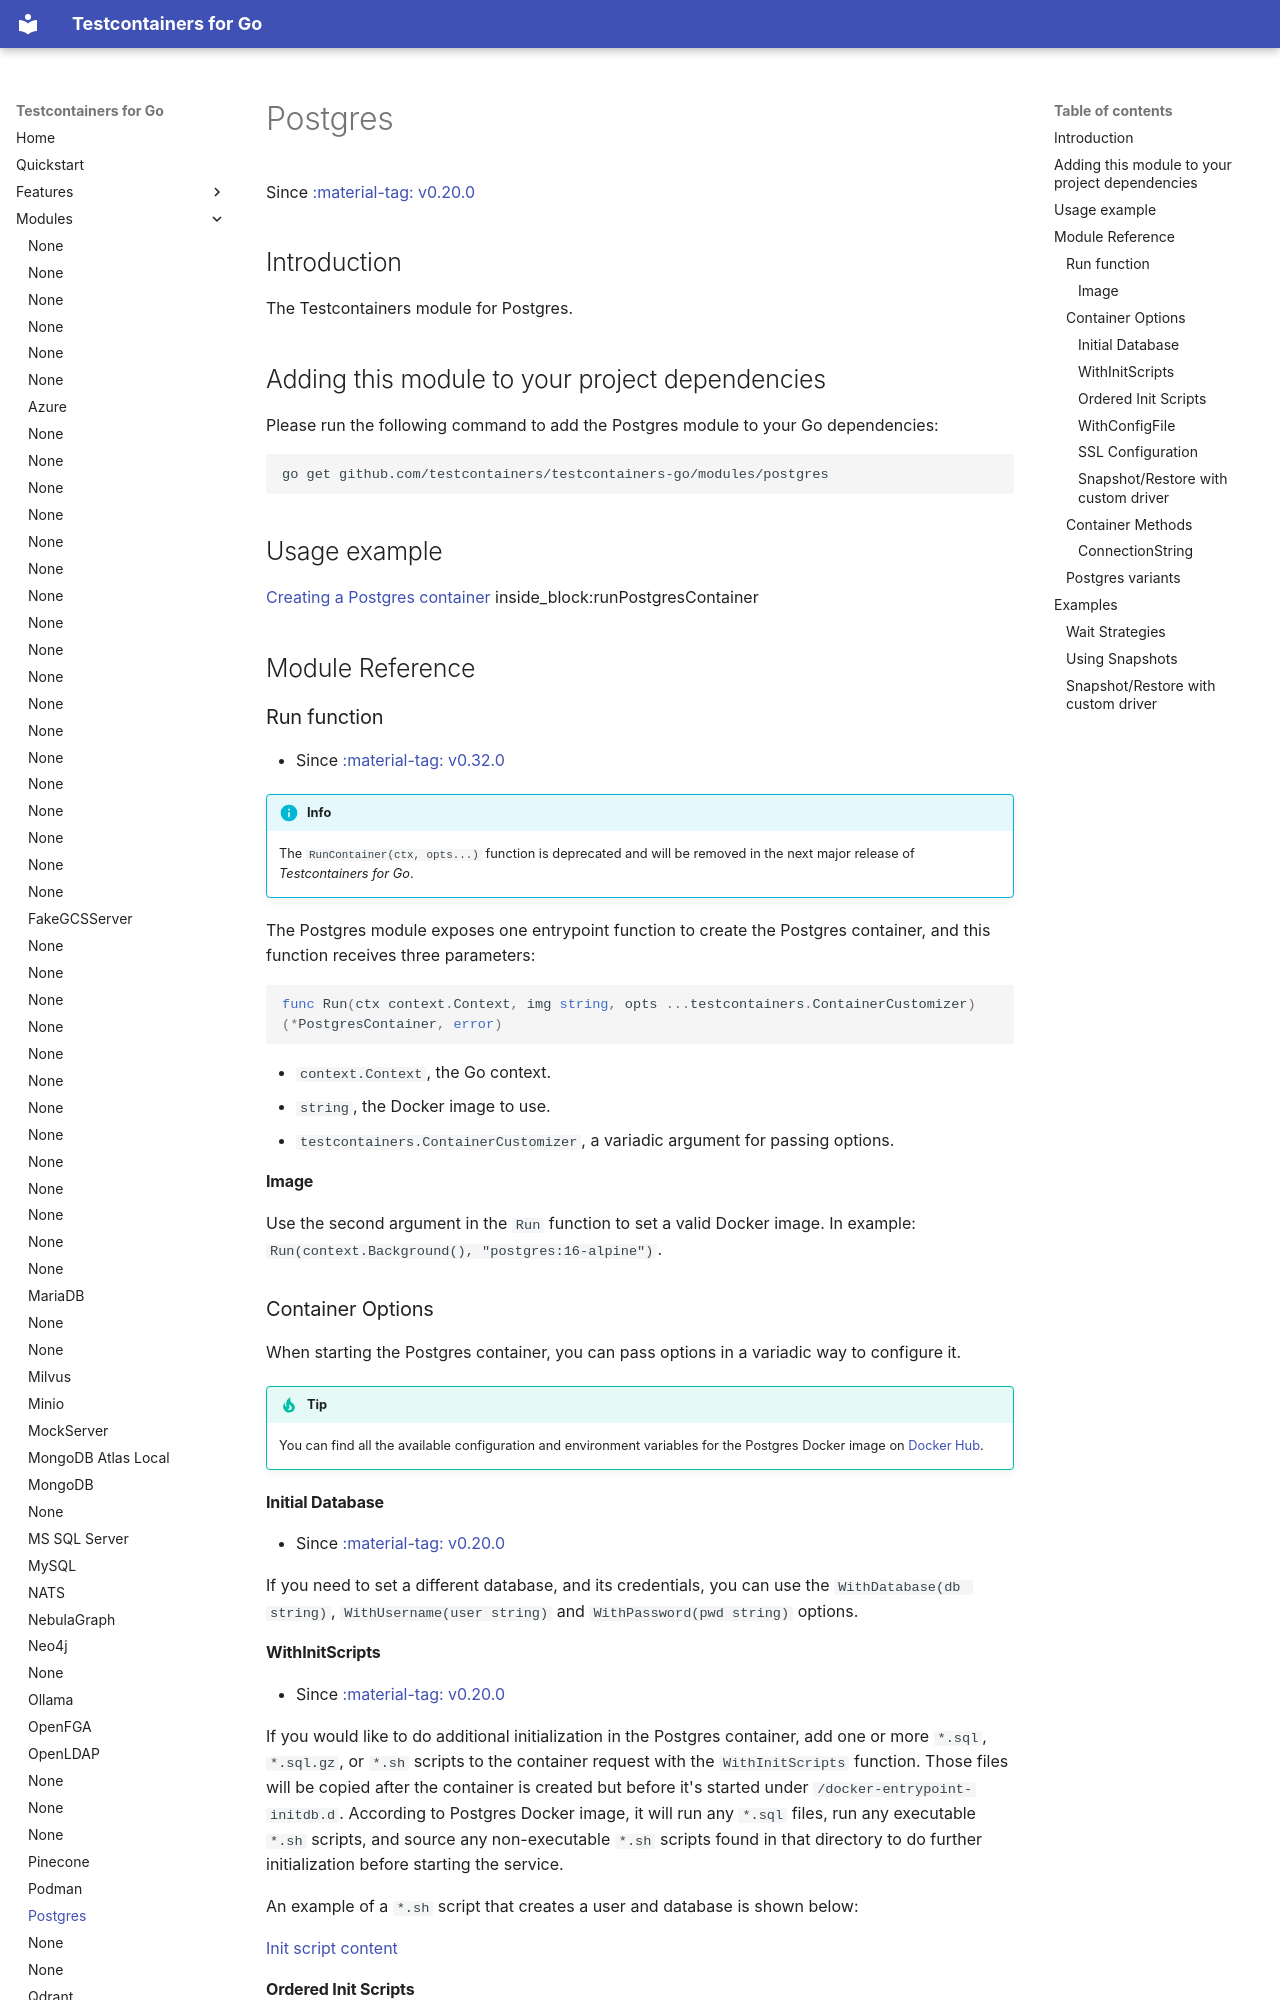

repository: testcontainers/testcontainers-go · page: modules/postgres/index.html · generator: mkdocs

# Postgres

Since <a href="https://github.com/testcontainers/testcontainers-go/releases/tag/v0.20.0"><span class="tc-version">:material-tag: v0.20.0</span></a>

## Introduction

The Testcontainers module for Postgres.

## Adding this module to your project dependencies

Please run the following command to add the Postgres module to your Go dependencies:

```
go get github.com/testcontainers/testcontainers-go/modules/postgres
```

## Usage example

<!--codeinclude-->
[Creating a Postgres container](../../modules/postgres/examples_test.go) inside_block:runPostgresContainer
<!--/codeinclude-->

## Module Reference

### Run function

- Since <a href="https://github.com/testcontainers/testcontainers-go/releases/tag/v0.32.0"><span class="tc-version">:material-tag: v0.32.0</span></a>

!!!info
    The `RunContainer(ctx, opts...)` function is deprecated and will be removed in the next major release of _Testcontainers for Go_.

The Postgres module exposes one entrypoint function to create the Postgres container, and this function receives three parameters:

```golang
func Run(ctx context.Context, img string, opts ...testcontainers.ContainerCustomizer) (*PostgresContainer, error)
```

- `context.Context`, the Go context.
- `string`, the Docker image to use.
- `testcontainers.ContainerCustomizer`, a variadic argument for passing options.

#### Image

Use the second argument in the `Run` function to set a valid Docker image.
In example: `Run(context.Background(), "postgres:16-alpine")`.

### Container Options

When starting the Postgres container, you can pass options in a variadic way to configure it.

!!!tip
    You can find all the available configuration and environment variables for the Postgres Docker image on [Docker Hub](https://hub.docker.com/_/postgres).

#### Initial Database

- Since <a href="https://github.com/testcontainers/testcontainers-go/releases/tag/v0.20.0"><span class="tc-version">:material-tag: v0.20.0</span></a>

If you need to set a different database, and its credentials, you can use the `WithDatabase(db string)`, `WithUsername(user string)` and `WithPassword(pwd string)` options.

#### WithInitScripts

- Since <a href="https://github.com/testcontainers/testcontainers-go/releases/tag/v0.20.0"><span class="tc-version">:material-tag: v0.20.0</span></a>

If you would like to do additional initialization in the Postgres container, add one or more `*.sql`, `*.sql.gz`, or `*.sh` scripts to the container request with the `WithInitScripts` function.
Those files will be copied after the container is created but before it's started under `/docker-entrypoint-initdb.d`. According to Postgres Docker image,
it will run any `*.sql` files, run any executable `*.sh` scripts, and source any non-executable `*.sh` scripts found in that directory to do further
initialization before starting the service.

An example of a `*.sh` script that creates a user and database is shown below:

<!--codeinclude-->
[Init script content](../../modules/postgres/testdata/init-user-db.sh)
<!--/codeinclude-->

#### Ordered Init Scripts

- Since <a href="https://github.com/testcontainers/testcontainers-go/releases/tag/v0.37.0"><span class="tc-version">:material-tag: v0.37.0</span></a>

If you would like to run the init scripts in a specific order, you can use the `WithOrderedInitScripts` function, which copies the given scripts in the order they are provided to the container, prefixed with the order number so that Postgres executes them in the correct order.

<!--codeinclude-->
[Ordered init scripts](../../modules/postgres/postgres_test.go) inside_block:orderedInitScripts
<!--/codeinclude-->
